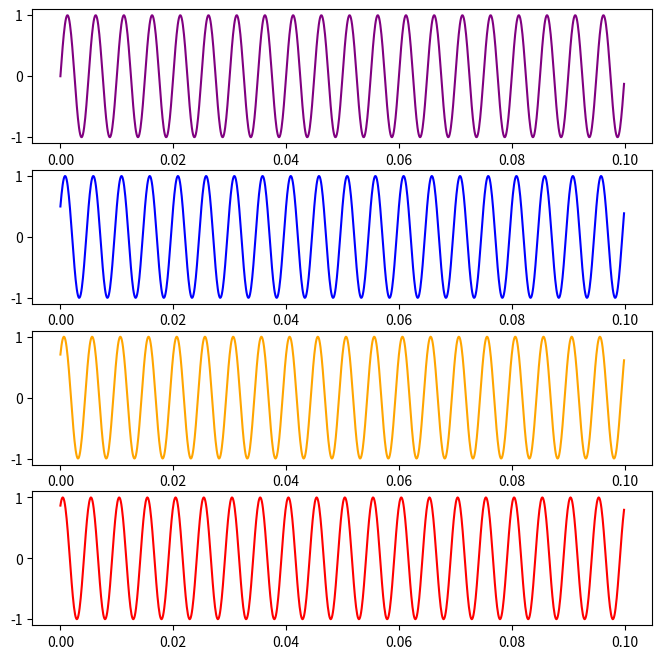
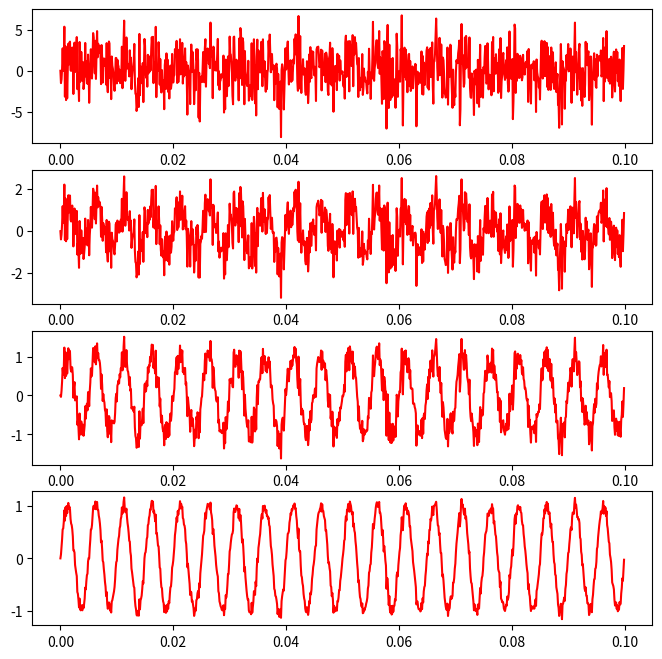

Reproduce these figures in Python, in order.
#aceeai amplitudine si frecventa; faza variabila

import numpy as np
import matplotlib.pyplot as plt

f = 200

x1 = lambda t: np.sin(2 * np.pi * f * t)
x2 = lambda t: np.sin(2 * np.pi * f * t + np.pi / 6)
x3 = lambda t: np.sin(2 * np.pi * f * t + np.pi / 4)
x4 = lambda t: np.sin(2 * np.pi * f * t + np.pi / 3)

vals = np.linspace(0, 0.1, 1000, endpoint = False)
vals_x1 = x1(vals)
vals_x2 = x2(vals)
vals_x3 = x3(vals)
vals_x4 = x4(vals)

fig, axs = plt.subplots(4, figsize = (8, 8))
axs[0].plot(vals, vals_x1, color = 'purple')
axs[1].plot(vals, vals_x2, color = 'blue')
axs[2].plot(vals, vals_x3, color = 'orange')
axs[3].plot(vals, vals_x4, color = 'red')
plt.savefig("Ex2-4faze.pdf")
plt.show()

z = np.random.normal(0, 1, 1000)

z_norm = np.linalg.norm(z)
x_norm = np.linalg.norm(vals_x1)

gamma = []

for snr in [0.1, 1, 10, 100]:
    gamma.append(x_norm / (z_norm * np.sqrt(snr)))
   
fig, axs = plt.subplots(4, figsize = (8, 8))
for i in range(len(gamma)):
    vals_x = vals_x1 + z * gamma[i]
    axs[i].plot(vals, vals_x, color = "red")
plt.savefig("Ex2-adaugare-zgomot.pdf")
plt.show()
    
    
    
    
    
    
    
    
    
    
    
    
    
